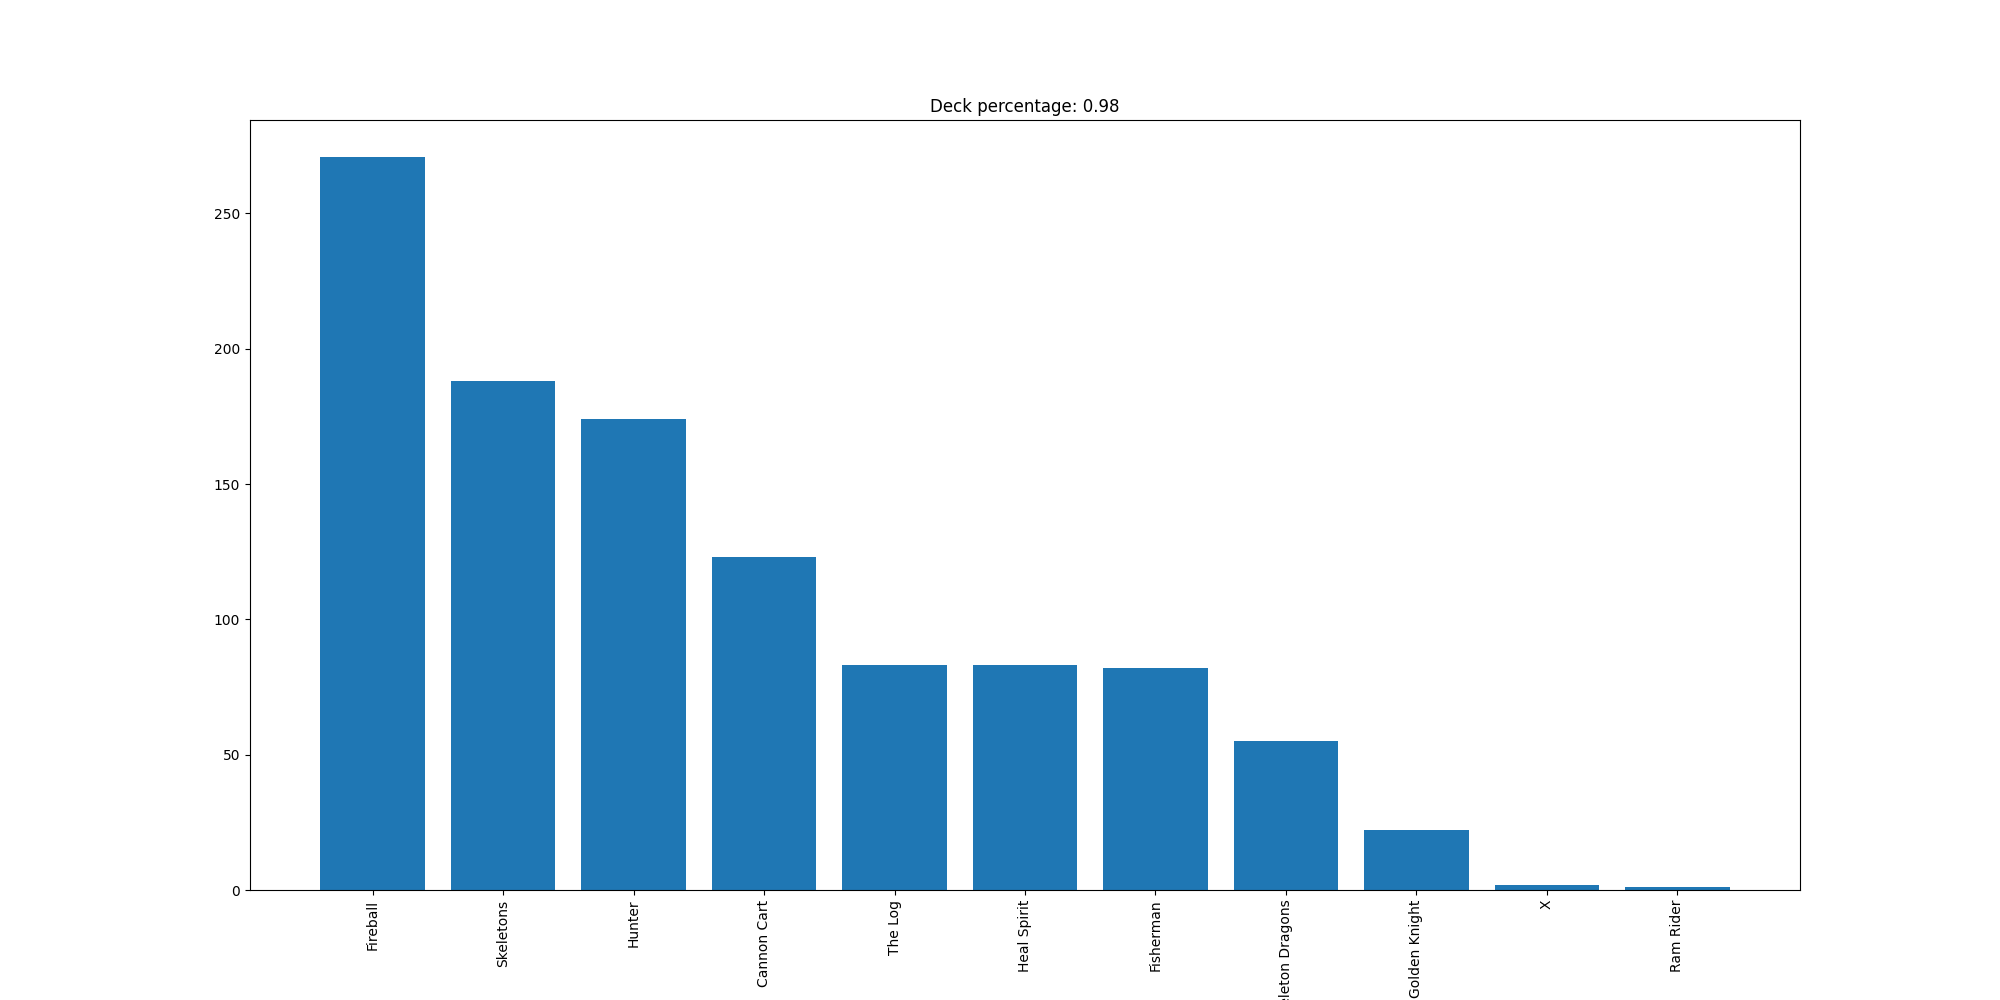

Data behind this chart, as committed beside it:
Fireball, 271
Skeletons, 188
Hunter, 174
Cannon Cart, 123
The Log, 83
Heal Spirit, 83
Fisherman, 82
Skeleton Dragons, 55
Golden Knight, 22
X, 2
Ram Rider, 1
